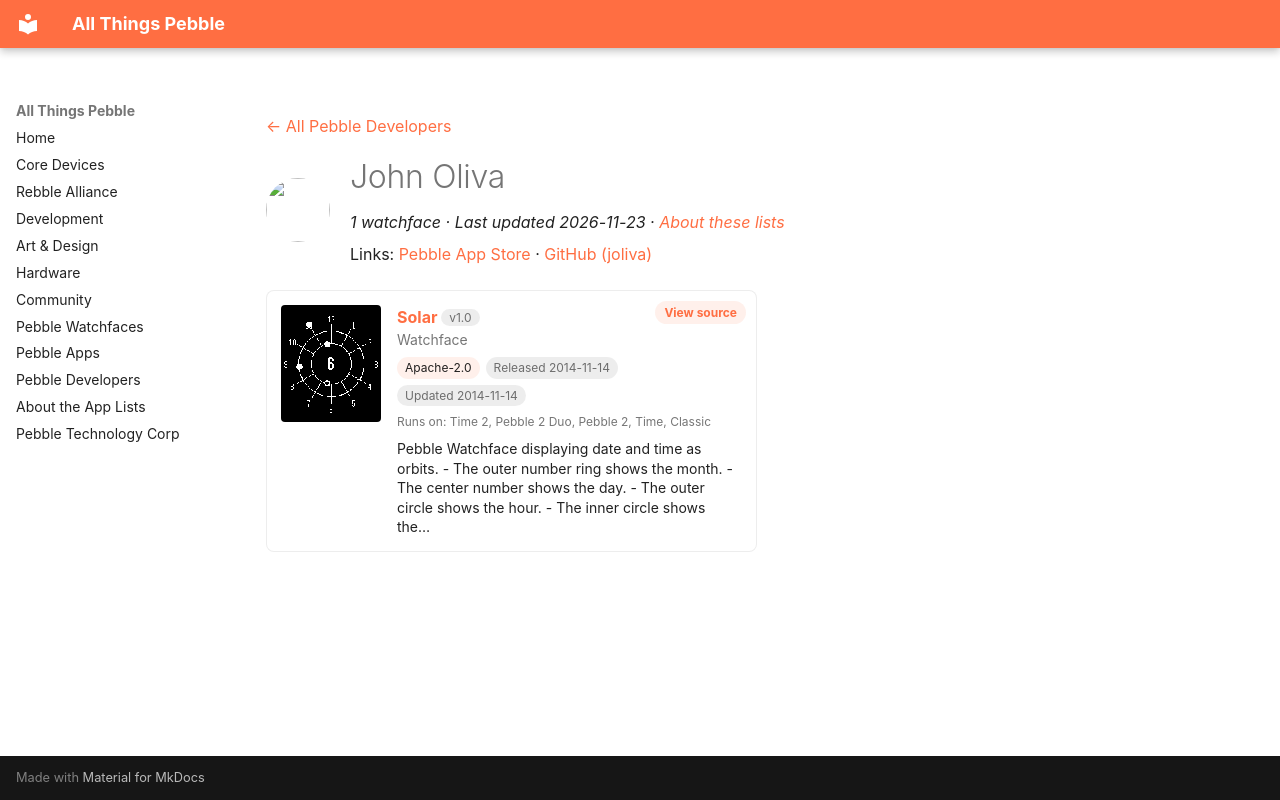

repository: saltedlolly/all-things-pebble · page: developers/john-oliva.html · generator: mkdocs

---
title: "John Oliva"
hide:
  - toc
---

<!-- Generated by scripts/update_app_directory.py: do not edit by hand -->
[← All Pebble Developers](../developers.md)

<div class="dev-header" markdown>
<img class="dev-avatar" src="https://github.com/joliva.png?size=128" alt="" width="64" height="64" loading="lazy" onerror="this.remove()">
<div class="dev-intro" markdown>

# John Oliva

*1 watchface · Last updated 2026-11-23 · [About these lists](../about-app-lists.md)*

Links: [Pebble App Store](https://apps.repebble.com/apps/dev/john-oliva_542b6a0c86d8d86fce000150) · [GitHub (joliva)](https://github.com/joliva)

</div>
</div>

<div class="app-grid dev-apps" data-search-exclude>
<div class="app-card" data-type="watchface" data-title="solar" data-released="2014-11-14" data-updated="2014-11-14">
<a class="app-shot" href="https://apps.repebble.com/5466508244c39e8127000066" data-search-exclude><img src="../images/apps/5466508244c39e8127000066.png" alt="Solar" loading="lazy"></a>
<div class="app-info">
<h2 class="app-name" id="app-5466508244c39e8127000066"><a href="https://apps.repebble.com/5466508244c39e8127000066">Solar</a> <span class="app-version" title="Latest version" data-search-exclude>v1.0</span></h2>
<a class="app-source" href="https://github.com/joliva/solar" title="Source code" data-search-exclude>View source</a>
<div class="app-dev">Watchface</div>
<div class="app-tags" data-search-exclude><span class="app-licence" title="Licence">Apache-2.0</span> <span title="First published in the app store">Released 2014-11-14</span> <span title="Latest release in the app store">Updated 2014-11-14</span></div>
<div class="app-watches" title="Supported watches" data-search-exclude>Runs on: Time 2, Pebble 2 Duo, Pebble 2, Time, Classic</div>
<p class="app-desc">Pebble Watchface displaying date and time as orbits. - The outer number ring shows the month. - The center number shows the day. - The outer circle shows the hour. - The inner circle shows the…</p>
</div>
</div>
</div>
